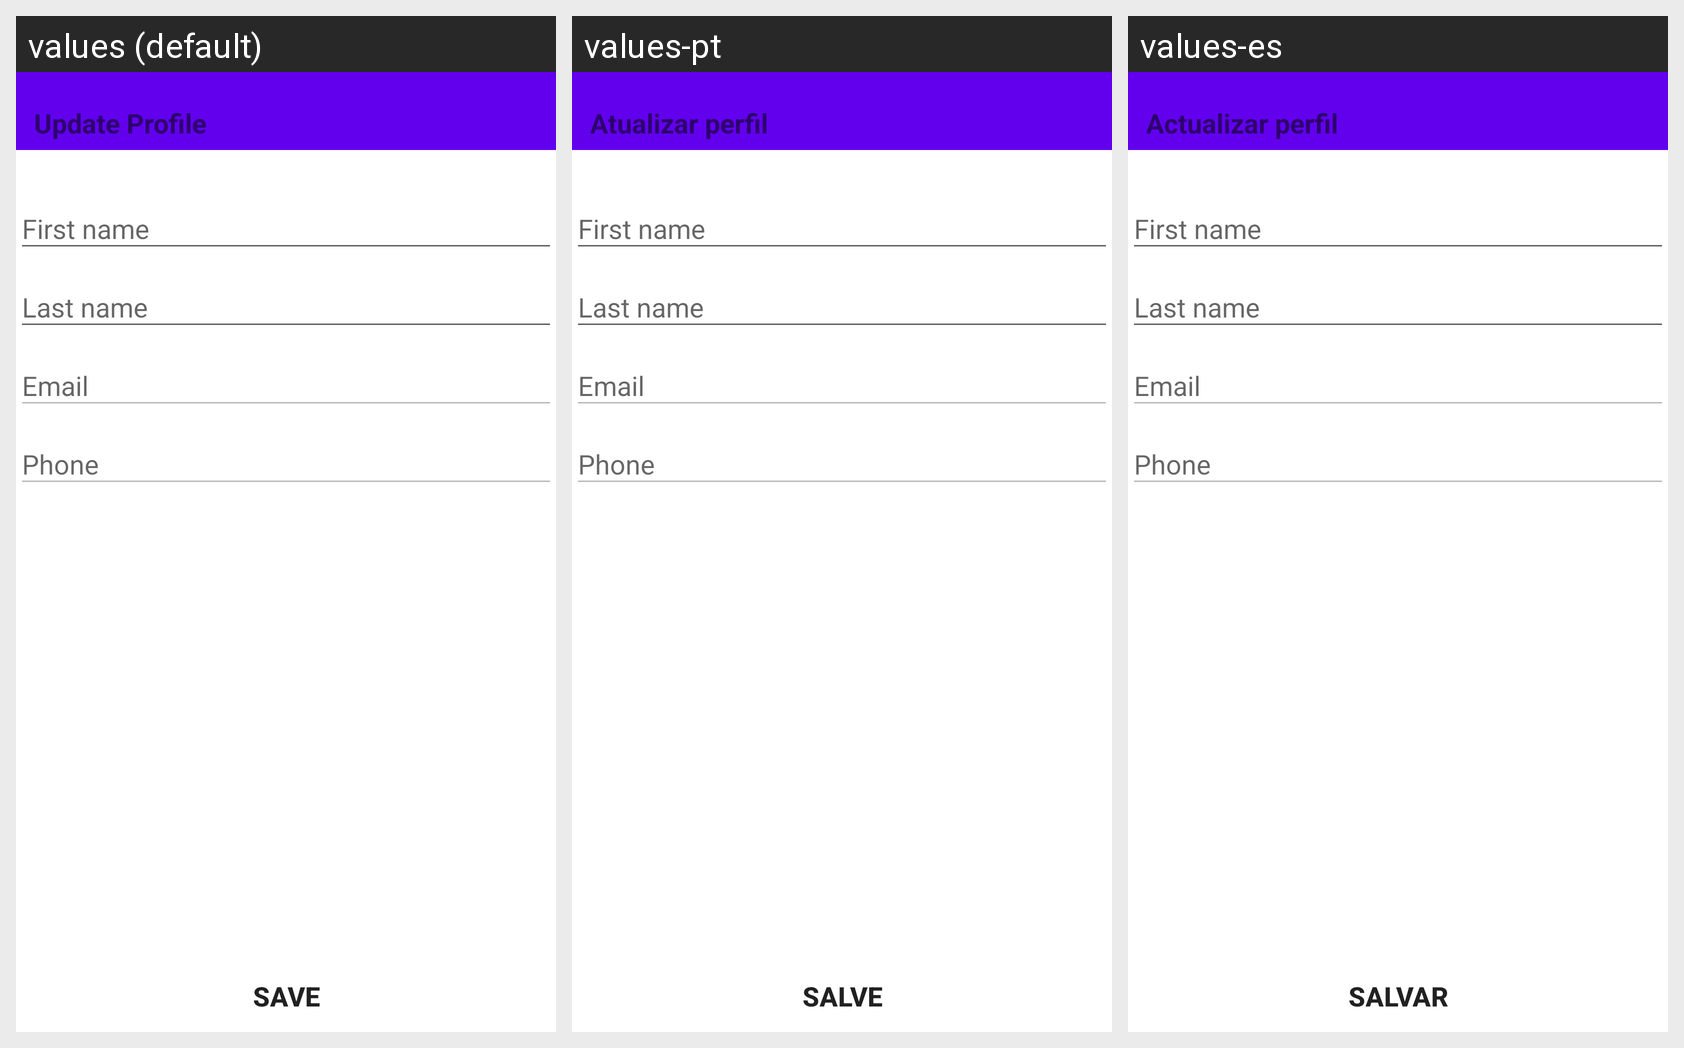

Here is an Android app screen in its default locale and in the app's own translations. Write out the translated-string differences for the strings that appear on this screen.
Android screen res/layout/activity_update_profile.xml rendered under 3 locales, left to right: values (default), values-pt, values-es. Device: Nexus 5 (rendered at 1080×1920; each locale shown at half size, 540×960, under a caption strip naming it); theme AppTheme.
Other locales in the repository, not shown: values-ar, values-fr, values-in.
Strings drawn on this screen, with the default value and each locale's value (text and hints the layout hard-codes, and strings that could not be matched under every locale, appear in the picture but are not listed):

title_activity_update_profile
  values: Update Profile
  values-pt: Atualizar perfil
  values-es: Actualizar perfil

text_save
  values: Save
  values-pt: Salve
  values-es: Salvar
